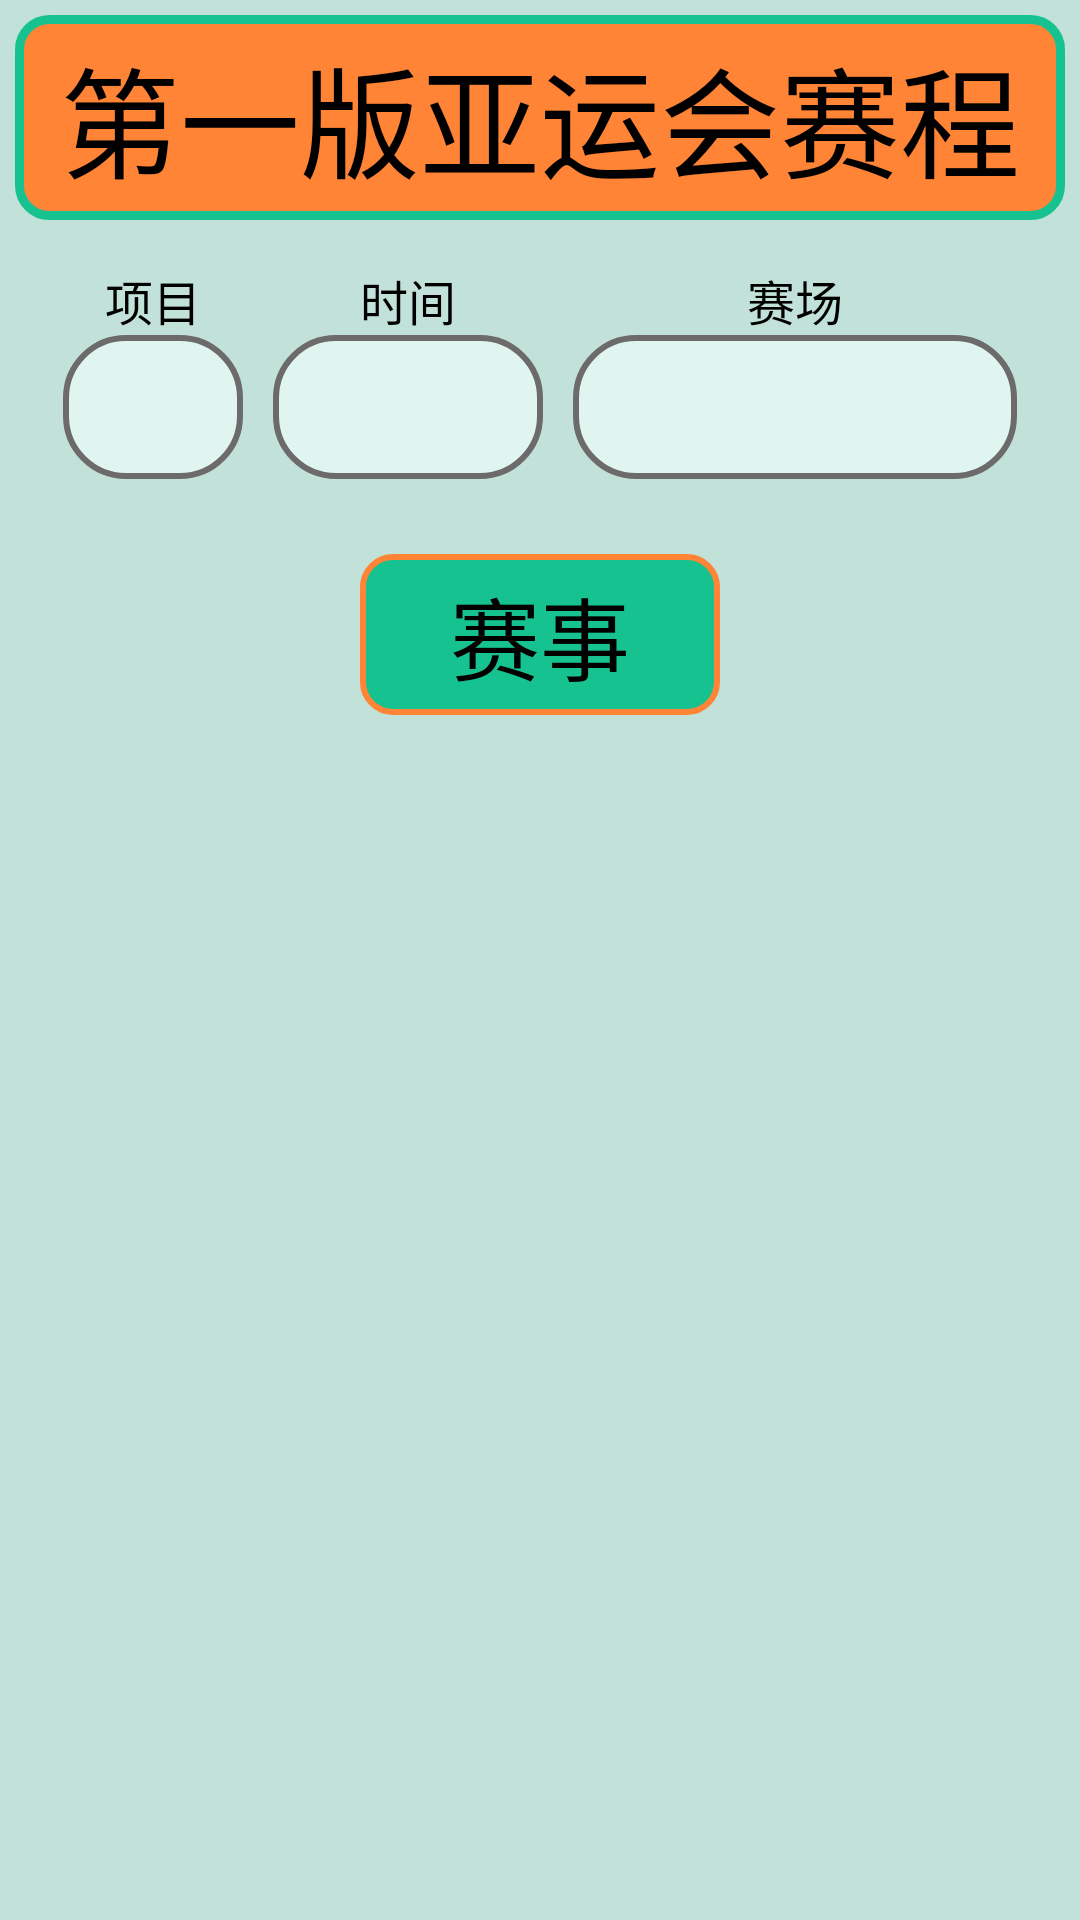

Write the Android layout XML for this screen, with the resource values it uses.
<!-- AndroidManifest.xml: application theme Theme.AppCompat.DayNight.NoActionBar -->
<!-- res/layout/page3.xml -->
<?xml version="1.0" encoding="utf-8"?>
<LinearLayout xmlns:android="http://schemas.android.com/apk/res/android"
    xmlns:tools="http://schemas.android.com/tools"
    android:layout_width="match_parent"
    android:layout_height="match_parent"
    android:background="@color/background"
    android:orientation="vertical">
    <TextView
        android:id="@+id/banner"
        android:layout_width="match_parent"
        android:layout_height="wrap_content"
        android:background="@drawable/banner"
        android:gravity="center"
        android:padding="5dp"
        android:layout_margin="5dp"
        android:textColor="@color/black"
        android:text="第一版亚运会赛程"
        android:textSize="40sp" />
    <HorizontalScrollView
        android:layout_width="wrap_content"
        android:layout_height="wrap_content"
        android:layout_gravity="center_horizontal">

        <LinearLayout
            android:layout_width="wrap_content"
            android:layout_height="wrap_content"
            android:gravity="center_horizontal"
            android:orientation="horizontal"
            android:padding="5dp">

            <LinearLayout
                android:layout_width="wrap_content"
                android:layout_height="wrap_content"
                android:gravity="center_horizontal"
                android:orientation="vertical"
                android:padding="5dp">

                <TextView
                    android:layout_width="wrap_content"
                    android:layout_height="wrap_content"
                    android:text="项目"
                    android:textColor="#000000"
                    android:textSize="16sp" />

                <Spinner
                    android:id="@+id/typeSpinner"
                    android:layout_width="60dp"
                    android:layout_height="48dp"
                    android:background="@drawable/border"
                    tools:ignore="SpeakableTextPresentCheck" />
            </LinearLayout>

            <LinearLayout
                android:layout_width="wrap_content"
                android:layout_height="wrap_content"
                android:gravity="center_horizontal"
                android:orientation="vertical"
                android:padding="5dp">

                <TextView
                    android:layout_width="wrap_content"
                    android:layout_height="wrap_content"
                    android:text="时间"
                    android:textColor="#000000"
                    android:textSize="16sp" />

                <Spinner
                    android:id="@+id/dateSpinner"
                    android:layout_width="90dp"
                    android:layout_height="48dp"
                    android:background="@drawable/border"
                    tools:ignore="SpeakableTextPresentCheck" />
            </LinearLayout>

            <LinearLayout
                android:layout_width="wrap_content"
                android:layout_height="wrap_content"
                android:gravity="center_horizontal"
                android:orientation="vertical"
                android:padding="5dp">

                <TextView
                    android:layout_width="wrap_content"
                    android:layout_height="wrap_content"
                    android:text="赛场"
                    android:textColor="#000000"
                    android:textSize="16sp" />

                <Spinner
                    android:id="@+id/gymSpinner"
                    android:layout_width="148dp"
                    android:layout_height="48dp"
                    android:background="@drawable/border"
                    tools:ignore="SpeakableTextPresentCheck" />
            </LinearLayout>
        </LinearLayout>

    </HorizontalScrollView>
    <TextView
        android:layout_width="wrap_content"
        android:layout_height="wrap_content"
        android:gravity="center"
        android:layout_gravity="center"
        android:background="@drawable/text"

        android:paddingLeft="30dp"
        android:paddingRight="30dp"
        android:paddingTop="5dp"
        android:paddingBottom="5dp"
        android:text="赛事"
        android:textColor="@color/black"
        android:layout_margin="15dp"
        android:textSize="30dp"></TextView>

    <androidx.recyclerview.widget.RecyclerView
        android:id="@+id/SportsRecyclerView"
        android:layout_width="match_parent"
        android:layout_height="match_parent" />


</LinearLayout>
<!-- resources referenced by this layout -->
<resources>
  <color name="background">#c2e2d9</color>
  <color name="black">#FF000000</color>
  <!-- drawable banner (drawable) -->
  <?xml version="1.0" encoding="utf-8"?>
  <shape xmlns:android="http://schemas.android.com/apk/res/android"
      android:shape="rectangle">
      <solid android:color="@color/orange" />
      <corners android:radius="10dp"/>
      <padding
          android:bottom="2dp"
          android:left="2dp"
          android:right="2dp"
          android:top="2dp" />
      <stroke
          android:width="3dp"
          android:color="@color/green" />
  </shape>
  <!-- drawable border (drawable) -->
  <?xml version="1.0" encoding="utf-8"?>
  <shape xmlns:android="http://schemas.android.com/apk/res/android"
      android:shape="rectangle">
      <solid android:color="#e0f5ef" />
      <corners android:radius="20dp"/>
      <padding
          android:bottom="2dp"
          android:left="5dp"
          android:right="5dp"
          android:top="2dp" />
      <stroke
          android:width="2dp"
          android:color="@color/grey" />
  </shape>
  <!-- drawable text (drawable) -->
  <?xml version="1.0" encoding="utf-8"?>
  <shape xmlns:android="http://schemas.android.com/apk/res/android"
      android:shape="rectangle">
      <solid android:color="@color/green" />
      <corners android:radius="10dp"/>
      <padding
          android:bottom="2dp"
          android:left="2dp"
          android:right="2dp"
          android:top="2dp" />
      <stroke
          android:width="2dp"
          android:color="@color/orange" />
  </shape>
  <color name="orange">#ff8436</color>
  <color name="green">#16c290</color>
  <color name="grey">#6c6a6b</color>
</resources>
